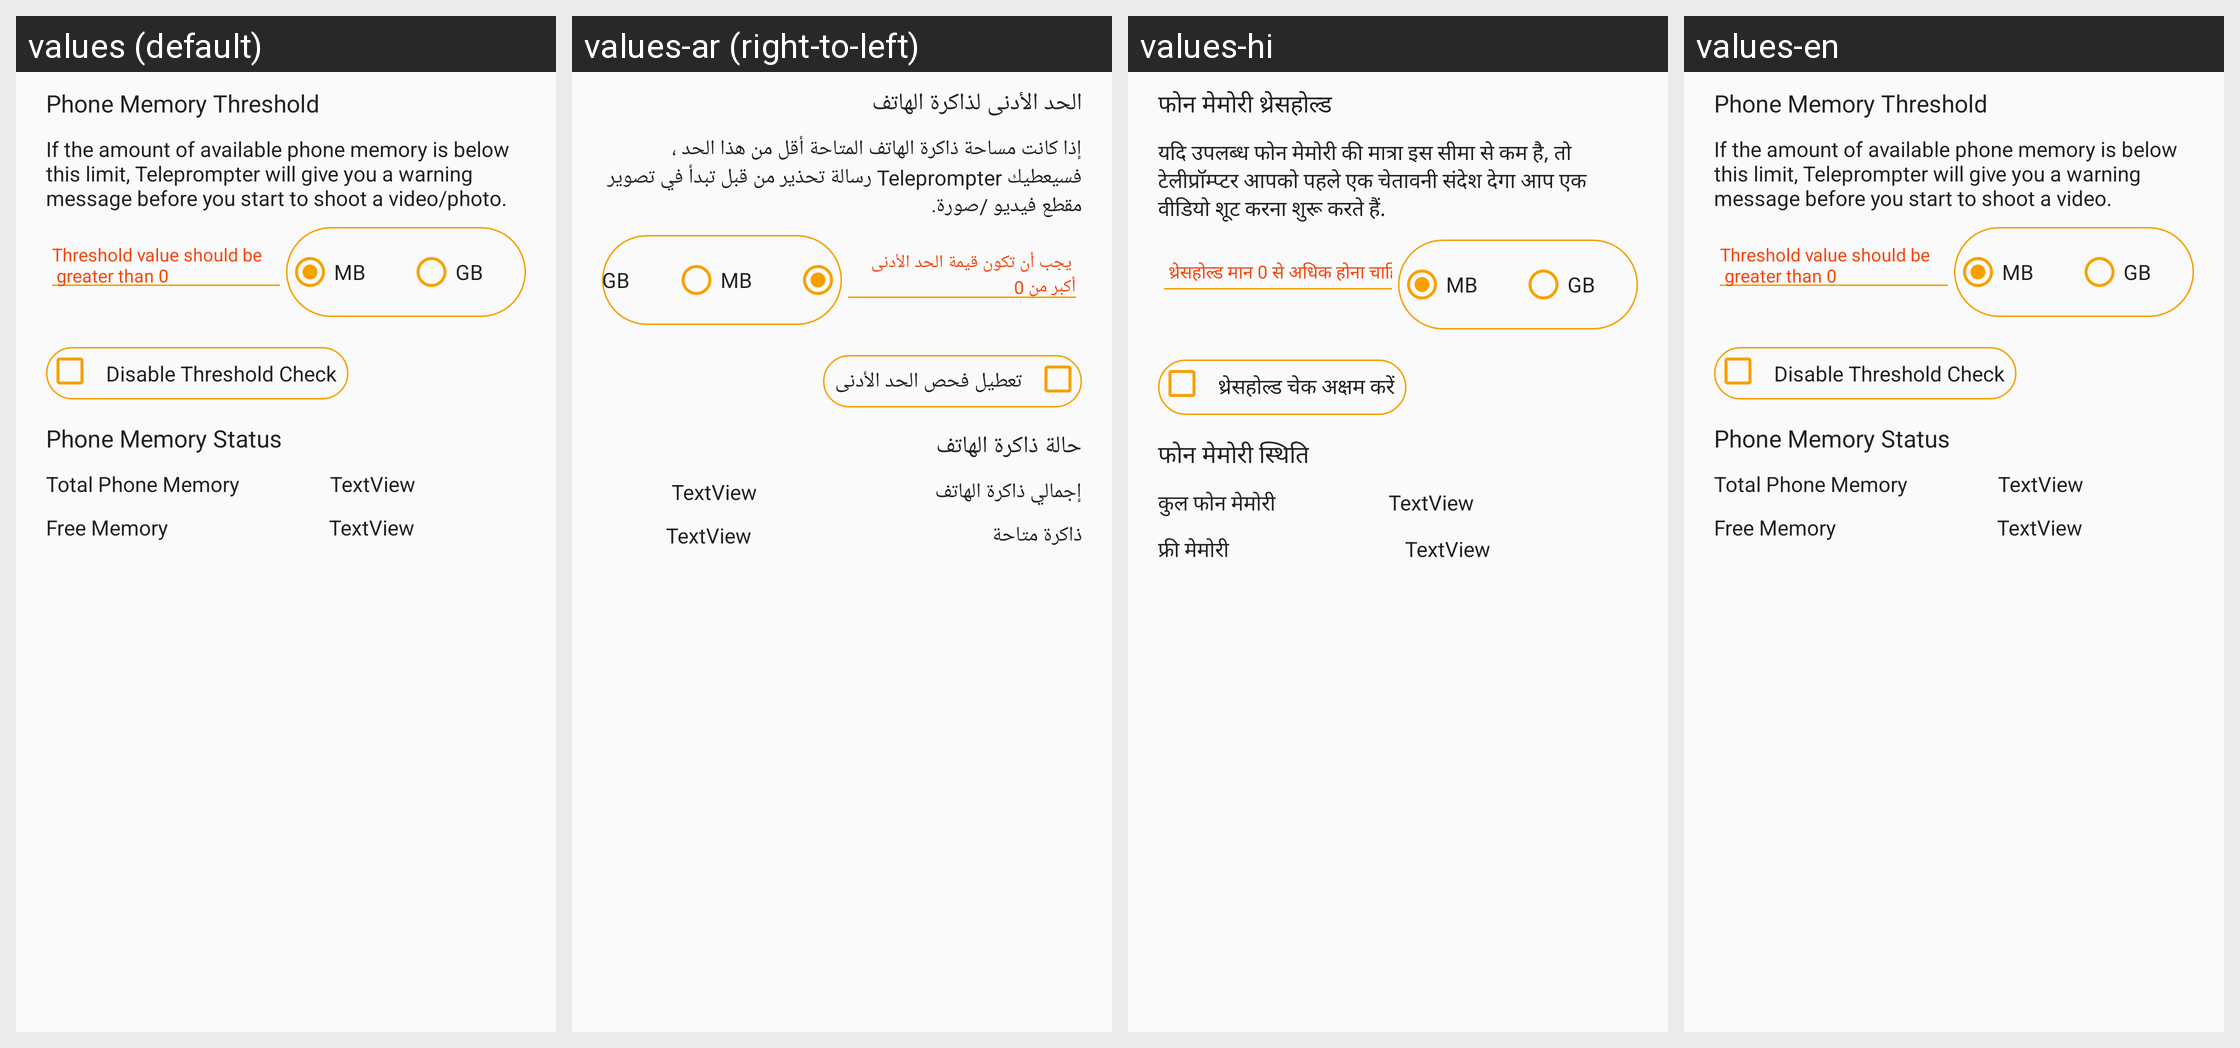

For this localized Android screen grid, give each drawn string resource with its value in every locale shown.
Android screen res/layout/activity_memory_limit.xml rendered under 4 locales, left to right: values (default), values-ar (right-to-left), values-hi, values-en. Device: Nexus 5 (rendered at 1080×1920; each locale shown at half size, 540×960, under a caption strip naming it); theme AppTheme.
Other locales in the repository, not shown: values-es, values-fr.
Strings drawn on this screen, with the default value and each locale's value (text and hints the layout hard-codes, and strings that could not be matched under every locale, appear in the picture but are not listed):

memoryThreasholdTitle
  values: Phone Memory Threshold
  values-ar: الحد الأدنى لذاكرة الهاتف
  values-hi: फोन मेमोरी थ्रेसहोल्ड
  values-en: Phone Memory Threshold

memoryThreshold
  values: If the amount of available phone memory is below this limit, Teleprompter will give you a warning message before you start to shoot a video/photo.
  values-ar: إذا كانت مساحة ذاكرة الهاتف المتاحة أقل من هذا الحد ، فسيعطيك Teleprompter رسالة تحذير من قبل تبدأ في تصوير مقطع فيديو /صورة.
  values-hi: यदि उपलब्ध फोन मेमोरी की मात्रा इस सीमा से कम है, तो टेलीप्रॉम्प्टर आपको पहले एक चेतावनी संदेश देगा आप एक वीडियो शूट करना शुरू करते हैं.
  values-en: If the amount of available phone memory is below this limit, Teleprompter will give you a warning message before you start to shoot a video.

disableThreshold
  values: Disable Threshold Check
  values-ar: تعطيل فحص الحد الأدنى
  values-hi: थ्रेसहोल्ड चेक अक्षम करें
  values-en: Disable Threshold Check

memoryStatus
  values: Phone Memory Status
  values-ar: حالة ذاكرة الهاتف
  values-hi: फोन मेमोरी स्थिति
  values-en: Phone Memory Status

totalPhoneMemory
  values: Total Phone Memory
  values-ar: إجمالي ذاكرة الهاتف
  values-hi: कुल फोन मेमोरी
  values-en: Total Phone Memory

totalFreeMemory
  values: Free Memory
  values-ar: ذاكرة متاحة
  values-hi: फ्री मेमोरी
  values-en: Free Memory
